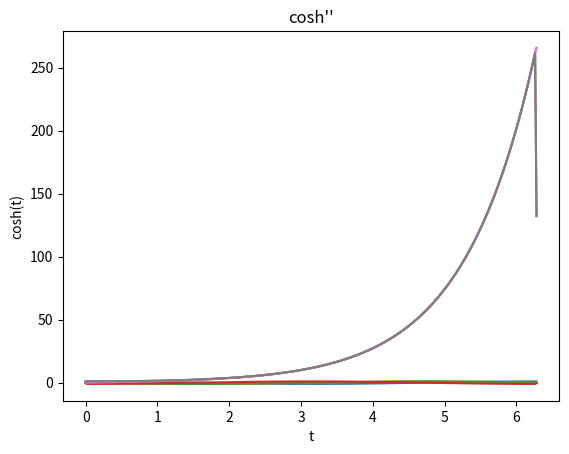

Source code (Python):
import numpy as np,matplotlib.pyplot as plt
def main():
    t=np.arange(0,2*np.pi,0.01)
    plot(t,np.sin(t),["t","sin(t)","sin"])
    plot(t,np.cos(t),["t","cos(t)","cos"])
    plot(t,np.sinh(t),["t","sinh(t)","sinh"])
    plot(t,np.cosh(t),["t","cosh(t)","cosh"])
def plot(a,b,c):
    c[-1]=c[-1]+"'"
    plot1(a,np.gradient(b,a),c)
    c[-1]=c[-1]+"'"
    plot1(a,np.gradient(np.gradient(b,a),a),c)
def plot1(x,y,z):
    plt.xlabel(z[0])
    plt.ylabel(z[1])
    plt.title(z[2])
    plt.plot(x,y)
    plt.show()
main()